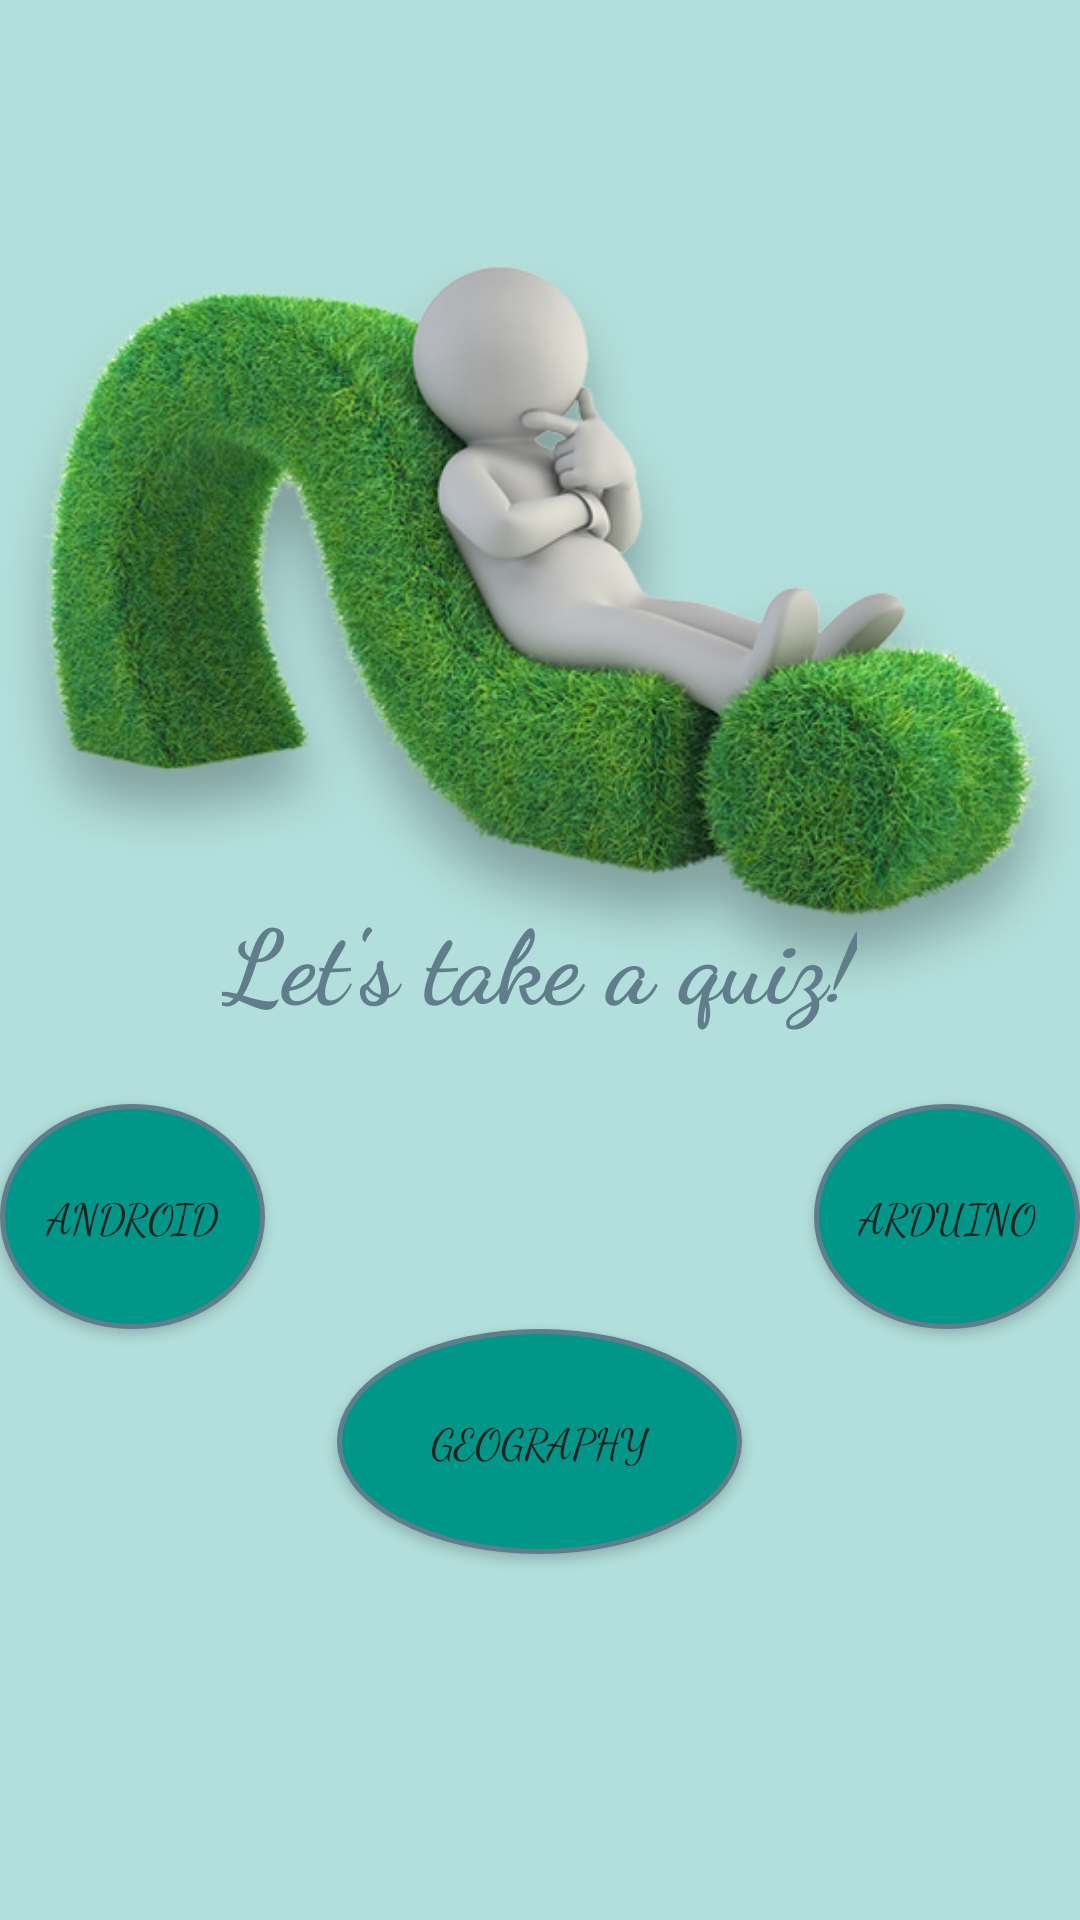

Produce the Android XML layout that renders to this screen, including the resource entries it uses.
<!-- AndroidManifest.xml: application theme AppTheme -->
<!-- res/layout/activity_first.xml -->
<?xml version="1.0" encoding="utf-8"?>
<RelativeLayout xmlns:android="http://schemas.android.com/apk/res/android"
    xmlns:tools="http://schemas.android.com/tools"
    android:layout_width="match_parent"
    android:layout_height="match_parent"
    android:columnCount="1"
    tools:context="com.example.android.androidquiz.FirstActivity">

    <ImageView
        android:layout_width="wrap_content"
        android:layout_height="wrap_content"
        android:layout_marginTop="@dimen/activity_horizontal_margin_big"
        android:scaleType="centerInside"
        android:src="@drawable/icon" />

    <TextView
        android:layout_width="wrap_content"
        android:layout_height="wrap_content"
        android:layout_centerInParent="true"
        android:text="@string/welcome"
        android:textAppearance="@style/Base.TextAppearance.AppCompat.Large"
        android:textColor="@color/colorAccent"
        android:textSize="@dimen/question_size" />

    <Button
        android:layout_width="wrap_content"
        android:layout_height="wrap_content"
        android:layout_above="@+id/button2"
        android:layout_marginEnd="@dimen/activity_horizontal_margin_big"
        android:layout_marginRight="@dimen/activity_horizontal_margin_big"
        android:layout_toLeftOf="@+id/button2"
        android:layout_toStartOf="@+id/button2"
        android:background="@drawable/round_button"
        android:onClick="startAndroidQuiz"
        android:text="@string/android" />

    <Button
        android:layout_width="wrap_content"
        android:layout_height="wrap_content"
        android:layout_above="@+id/button2"
        android:layout_marginLeft="@dimen/activity_horizontal_margin_big"
        android:layout_marginStart="@dimen/activity_horizontal_margin_big"
        android:layout_toEndOf="@+id/button2"
        android:layout_toRightOf="@+id/button2"
        android:background="@drawable/round_button"
        android:onClick="startArduinoQuiz"
        android:text="@string/arduino" />

    <Button
        android:id="@+id/button2"
        android:layout_width="wrap_content"
        android:layout_height="wrap_content"
        android:layout_alignParentBottom="true"
        android:layout_centerHorizontal="true"
        android:layout_marginBottom="@dimen/bottom_big_margin"
        android:background="@drawable/round_button"
        android:onClick="startGeographyQuiz"
        android:text="@string/geography" />

</RelativeLayout>
<!-- resources referenced by this layout -->
<resources>
  <color name="colorAccent">#607D8B</color>
  <dimen name="activity_horizontal_margin_big">24dp</dimen>
  <dimen name="bottom_big_margin">122dp</dimen>
  <dimen name="question_size">34sp</dimen>
  <!-- drawable icon: png bitmap (drawable, 268988 bytes) -->
  <!-- drawable round_button (drawable) -->
  <?xml version="1.0" encoding="utf-8"?>
  <selector xmlns:android="http://schemas.android.com/apk/res/android">
      <item android:state_pressed="false">
          <shape android:shape="oval">
              <solid android:color="@color/colorButton" />
              <size android:width="135dp" android:height="75dp" />
              <stroke android:width="5px" android:color="@color/colorAccent" />
          </shape>
      </item>
      <item android:state_pressed="true">
          <shape android:shape="oval">
              <solid android:color="@color/colorBackground" />
              <size android:width="135dp" android:height="75dp" />
              <stroke android:width="5px" android:color="@color/colorAccent" />
          </shape>
      </item>
  </selector>
  <string name="android">Android</string>
  <string name="arduino">Arduino</string>
  <string name="geography">Geography</string>
  <string name="welcome"><b>Let\'s take a quiz!</b></string>
  <style name="AppTheme" parent="Theme.AppCompat.DayNight.NoActionBar">
          
          <item name="colorPrimary">@color/colorPrimary</item>
          <item name="colorPrimaryDark">@color/colorPrimaryDark</item>
          <item name="colorAccent">@color/colorAccent</item>
          <item name="android:textColor">@color/colorPrimaryText</item>
          <item name="android:textColorSecondary">@color/colorPrimaryText</item>
          <item name="android:colorBackground">@color/colorBackground</item>
          <item name="colorButtonNormal">@color/colorButton</item>
          <item name="android:fontFamily">@string/fontFamily</item>
      </style>
  <color name="colorButton">#009688</color>
  <color name="colorBackground">#B2DFDB</color>
  <color name="colorPrimary">#009688</color>
  <color name="colorPrimaryDark">#00796B</color>
  <color name="colorPrimaryText">#212121</color>
  <string name="fontFamily">cursive</string>
</resources>
